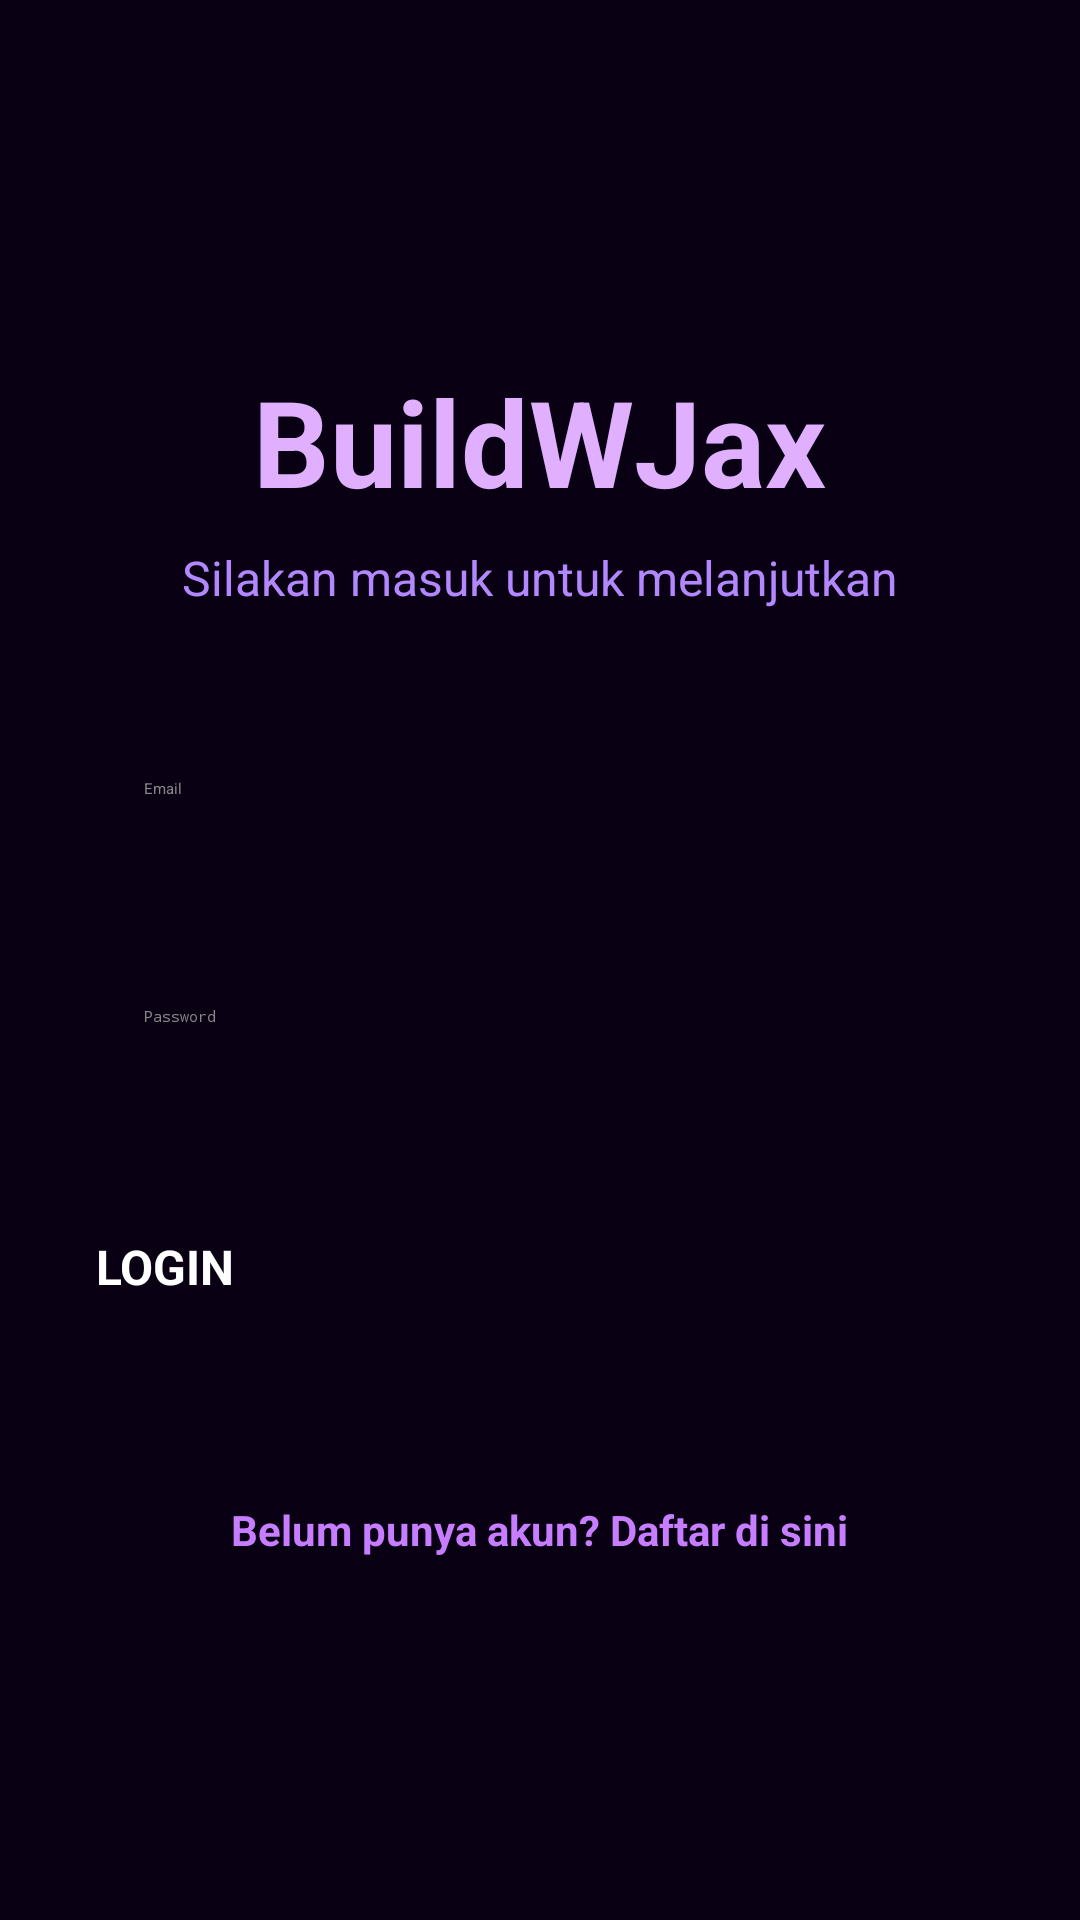

The Android layout XML behind this screen, and the referenced resources:
<!-- AndroidManifest.xml: activity theme Base.Theme.BuildWjax -->
<!-- res/layout/activity_login.xml -->
<?xml version="1.0" encoding="utf-8"?>
<RelativeLayout xmlns:android="http://schemas.android.com/apk/res/android"
    android:layout_width="match_parent"
    android:layout_height="match_parent"
    android:background="#090014">

    <LinearLayout
        android:layout_width="match_parent"
        android:layout_height="match_parent"
        android:orientation="vertical"
        android:padding="32dp"
        android:gravity="center">

        <TextView
            android:layout_width="wrap_content"
            android:layout_height="wrap_content"
            android:text="BuildWJax"
            android:textColor="#E0B0FF"
            android:textSize="40sp"
            android:textStyle="bold"
            android:layout_marginBottom="8dp"/>

        <TextView
            android:layout_width="wrap_content"
            android:layout_height="wrap_content"
            android:text="Silakan masuk untuk melanjutkan"
            android:textColor="#B388FF"
            android:textSize="16sp"
            android:layout_marginBottom="40dp"/>

        <EditText
            android:id="@+id/etEmailLogin"
            android:layout_width="match_parent"
            android:layout_height="60dp"
            android:hint="Email"
            android:inputType="textEmailAddress"
            android:textColor="#FFFFFF"
            android:textColorHint="#888888"
            android:padding="16dp"
            android:backgroundTint="#C77DFF"
            android:layout_marginBottom="16dp"/>

        <EditText
            android:id="@+id/etPasswordLogin"
            android:layout_width="match_parent"
            android:layout_height="60dp"
            android:hint="Password"
            android:inputType="textPassword"
            android:textColor="#FFFFFF"
            android:textColorHint="#888888"
            android:padding="16dp"
            android:backgroundTint="#C77DFF"
            android:layout_marginBottom="32dp"/>

        <Button
            android:id="@+id/btnLogin"
            android:layout_width="match_parent"
            android:layout_height="65dp"
            android:text="LOGIN"
            android:textColor="#FFFFFF"
            android:textSize="16sp"
            android:textStyle="bold"
            android:backgroundTint="#7B2CBF"
            android:layout_marginBottom="24dp"/>

        <TextView
            android:id="@+id/tvGoToRegister"
            android:layout_width="wrap_content"
            android:layout_height="wrap_content"
            android:text="Belum punya akun? Daftar di sini"
            android:textColor="#C77DFF"
            android:textSize="14sp"
            android:textStyle="bold"/>
    </LinearLayout>

    <include layout="@layout/activity_login_overlay" />

</RelativeLayout>
<!-- res/layout/activity_login_overlay.xml (included above) -->
<?xml version="1.0" encoding="utf-8"?>
<RelativeLayout xmlns:android="http://schemas.android.com/apk/res/android"
    xmlns:app="http://schemas.android.com/apk/res-auto"
    android:id="@+id/splash_overlay"
    android:layout_width="match_parent"
    android:layout_height="match_parent"
    android:background="#090014"
    android:clickable="true"
    android:focusable="true"
    android:gravity="center"
    android:visibility="gone">

    <LinearLayout
        android:layout_width="wrap_content"
        android:layout_height="wrap_content"
        android:gravity="center"
        android:orientation="vertical">

        <TextView
            android:id="@+id/tvSplashAppName"
            android:layout_width="wrap_content"
            android:layout_height="wrap_content" />

        <androidx.cardview.widget.CardView
            android:layout_width="160dp"
            android:layout_height="160dp"
            app:cardCornerRadius="20dp"
            app:cardBackgroundColor="#090014"
            app:cardElevation="0dp"
            android:layout_marginBottom="16dp">

            <ImageView
                android:id="@+id/ivSplashLogo"
                android:layout_width="match_parent"
                android:layout_height="match_parent"
                android:src="@drawable/splash_logo"
                android:scaleType="fitCenter"
                android:alpha="0" /> </androidx.cardview.widget.CardView>

        <TextView
            android:id="@+id/tvSplashJargon"
            android:layout_width="wrap_content"
            android:layout_height="wrap_content"
            android:text="RAKIT PC IMPIANMU TANPA BATAS"
            android:textColor="#C77DFF"
            android:textSize="14sp"
            android:textStyle="normal"
            android:letterSpacing="0.1"
            android:layout_marginTop="20dp"
            android:textAlignment="center"
            android:alpha="0" />

    </LinearLayout>
</RelativeLayout>
<!-- resources referenced by this layout -->
<resources>
  <style name="Base.Theme.BuildWjax" parent="Theme.Material3.DayNight.NoActionBar">
      </style>
</resources>
